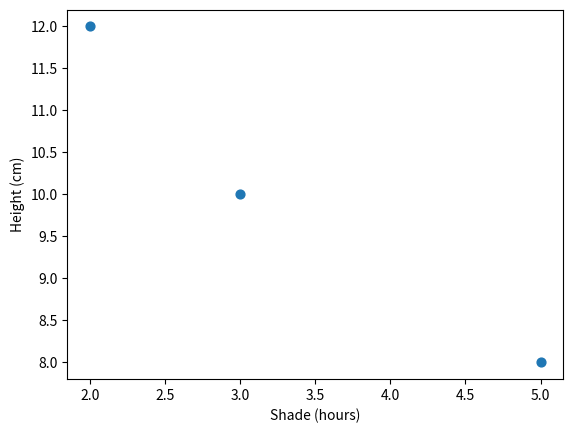

Python code for this plot:
import pandas as pd
import matplotlib.pyplot as plt

beds = pd.DataFrame({"shade_hours": [2, 5, 3], "height_cm": [12, 8, 10]})
fig, ax = plt.subplots()
ax.scatter(beds["shade_hours"], beds["height_cm"], s=40)
ax.set(xlabel="Shade (hours)", ylabel="Height (cm)")
